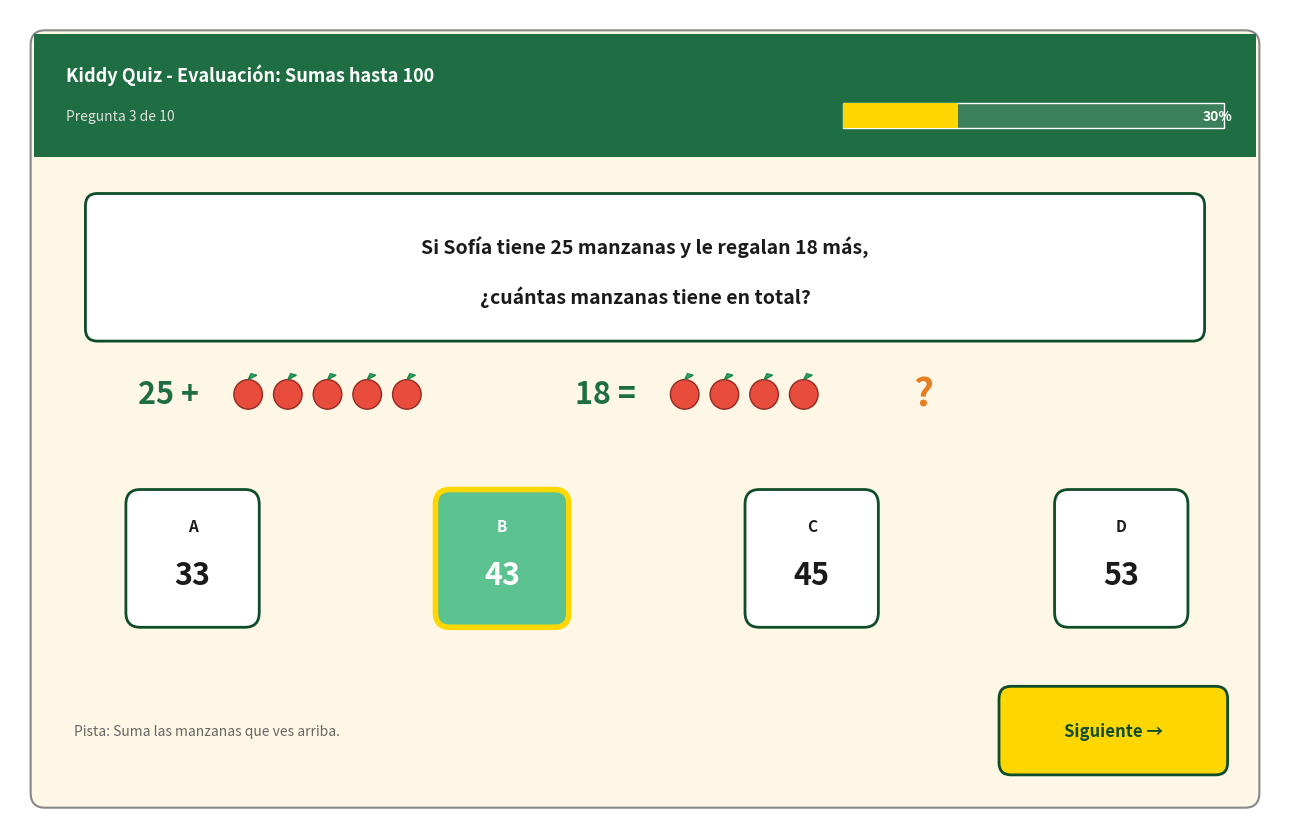

This chart was generated by the following Python code: (Note: this script raises an exception after producing the figure.)
"""
Ilustración 7: Módulo de estudiantes (Kiddy Quiz)
Pantalla de resolución de evaluación con pictograma y opciones múltiples.
"""
import matplotlib.pyplot as plt
from matplotlib.patches import FancyBboxPatch, Rectangle, Circle, Polygon

fig, ax = plt.subplots(figsize=(13, 8.5))
ax.set_xlim(0, 16)
ax.set_ylim(0, 10)
ax.axis('off')

# Paleta
COLOR_FONDO = "#FFF7E6"
COLOR_NAV = "#1F6E43"
COLOR_OPCION = "#FFFFFF"
COLOR_OPCION_SEL = "#5BC290"
COLOR_BORDE = "#0F4C2A"

# Marco navegador
nav = FancyBboxPatch((0.3, 0.3), 15.4, 9.4,
                      boxstyle="round,pad=0.04,rounding_size=0.18",
                      facecolor=COLOR_FONDO, edgecolor="#888", linewidth=1.5)
ax.add_patch(nav)

# Header con barra de progreso
header = Rectangle((0.3, 8.2), 15.4, 1.5, facecolor=COLOR_NAV, edgecolor='none')
ax.add_patch(header)
ax.text(0.7, 9.2, "Kiddy Quiz - Evaluación: Sumas hasta 100", ha='left', va='center',
        fontsize=13, fontweight='bold', color='white')
ax.text(0.7, 8.7, "Pregunta 3 de 10", ha='left', va='center',
        fontsize=10, color='#E0E0E0')

# Barra de progreso
prog_bg = Rectangle((10.5, 8.55), 4.8, 0.3, facecolor='#FFFFFF20', edgecolor='white')
ax.add_patch(prog_bg)
prog = Rectangle((10.5, 8.55), 1.44, 0.3, facecolor='#FFD700', edgecolor='none')
ax.add_patch(prog)
ax.text(15.4, 8.7, "30%", ha='right', va='center', fontsize=10, color='white', fontweight='bold')

# Enunciado de la pregunta
enun = FancyBboxPatch((1.0, 6.0), 14.0, 1.7,
                       boxstyle="round,pad=0.05,rounding_size=0.15",
                       facecolor='white', edgecolor=COLOR_BORDE, linewidth=2)
ax.add_patch(enun)
ax.text(8, 7.1, "Si Sofía tiene 25 manzanas y le regalan 18 más,",
        ha='center', va='center', fontsize=14, fontweight='bold', color='#1A1A1A')
ax.text(8, 6.5, "¿cuántas manzanas tiene en total?",
        ha='center', va='center', fontsize=14, fontweight='bold', color='#1A1A1A')

# Pictograma de manzanas (apoyo visual)
def manzana(ax, cx, cy, r=0.18):
    body = Circle((cx, cy), r, facecolor='#E74C3C', edgecolor='#922B21', linewidth=1)
    ax.add_patch(body)
    # hoja
    leaf = Polygon([(cx, cy + r), (cx + r*0.6, cy + r*1.3), (cx + r*0.2, cy + r*1.4)],
                    closed=True, facecolor='#27AE60', edgecolor='#1E8449')
    ax.add_patch(leaf)

# Grupo 1: 5 manzanas
for i in range(5):
    manzana(ax, 3.0 + i*0.5, 5.3)
ax.text(2.0, 5.3, "25 +", ha='center', va='center', fontsize=22, fontweight='bold', color=COLOR_NAV)

# Grupo 2: 4 manzanas
for i in range(4):
    manzana(ax, 8.5 + i*0.5, 5.3)
ax.text(7.5, 5.3, "18 =", ha='center', va='center', fontsize=22, fontweight='bold', color=COLOR_NAV)
ax.text(11.5, 5.3, "?", ha='center', va='center', fontsize=28, fontweight='bold', color="#E67E22")

# Opciones de respuesta (4 botones grandes con pictogramas)
opciones = [
    ("A", "33", 1.5, 2.5, COLOR_OPCION, False),
    ("B", "43", 5.4, 2.5, COLOR_OPCION_SEL, True),  # seleccionada
    ("C", "45", 9.3, 2.5, COLOR_OPCION, False),
    ("D", "53", 13.2, 2.5, COLOR_OPCION, False),
]
for letra, valor, x, y, color, sel in opciones:
    edgecolor = COLOR_BORDE if not sel else "#FFD700"
    lw = 2 if not sel else 4
    box = FancyBboxPatch((x, y), 1.6, 1.6,
                          boxstyle="round,pad=0.04,rounding_size=0.18",
                          facecolor=color, edgecolor=edgecolor, linewidth=lw)
    ax.add_patch(box)
    text_color = '#1A1A1A' if not sel else 'white'
    ax.text(x + 0.8, y + 1.2, letra, ha='center', va='center',
            fontsize=11, fontweight='bold', color=text_color)
    ax.text(x + 0.8, y + 0.6, valor, ha='center', va='center',
            fontsize=22, fontweight='bold', color=text_color)

# Botón Siguiente
btn = FancyBboxPatch((12.5, 0.7), 2.8, 1.0,
                      boxstyle="round,pad=0.04,rounding_size=0.15",
                      facecolor='#FFD700', edgecolor=COLOR_BORDE, linewidth=2)
ax.add_patch(btn)
ax.text(13.9, 1.2, "Siguiente →", ha='center', va='center',
        fontsize=12, fontweight='bold', color=COLOR_BORDE)

# Texto de ayuda
ax.text(0.8, 1.2, "Pista: Suma las manzanas que ves arriba.",
        ha='left', va='center', fontsize=10, style='italic', color='#666')

plt.tight_layout()
plt.savefig('/home/claude/proyecto/latex/figuras/fig07_modulo_estudiante_eval.pdf',
            format='pdf', bbox_inches='tight', dpi=300)
plt.close()
print("Figura 7 generada")
